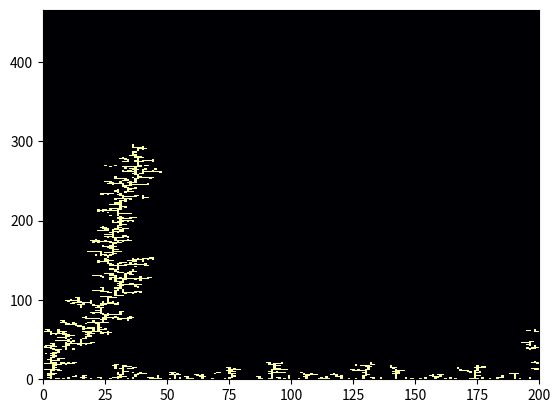

Reproduce this figure in Python.

import numpy as np
import matplotlib.pyplot as plt
import random
import datetime

time=datetime.datetime.now()



u=1/4  #probability of jumping up
d=1/4  #probability of jumping down
l=1/4  #probability of jumping left
r=1/4  #probability of jumping right


L=200
N=2000
grid=np.zeros(shape=(L//3,L),dtype=int)
grid[0,:]=2




def evo(grid):
    max_h=2  #'max_h' is the highest part of cluster +1!
    for n in range(N):
        current_x=random.randint(0,L-1)
        current_y=max_h
        while True:
            if max_h==(len(grid[:,0])-2):# in this part we extend boundries so that cluster will NOT reach them
                grid=np.concatenate((grid,np.zeros(shape=(L,L))),axis=0)
                #return grid
            rand=np.random.random()
            if 0<rand<u:
                current_y+=1
            elif u<rand<(u+d):
                current_y-=1
            elif (u+d)<rand<(u+d+l):
                current_x=((current_x-1)%L)
            elif (u+d+l)<rand<1:
                current_x=((current_x+1)%L)
            #below we check if particle is connected to the cluster or not
            if (grid[current_y,(current_x+1)%L]==2 or grid[current_y,(current_x-1)%L]==2 or grid[current_y+1,current_x]==2 or grid[current_y-1,current_x]==2 ):
                grid[current_y,current_x]=2
                temp=np.copy(grid[current_y,:])
                if len(temp[(temp==2)])==1:
                    max_h+=1
                break
            if current_y>(max_h):
                current_x=random.randint(0,L-1)
                current_y=max_h
            if max_h==len(grid[:,0]):
                grid=np.concatenate((grid,np.zeros(shape=(L,L))),axis=0)
    return grid
                
                
         
grid=evo(grid)
plt.pcolor(grid, cmap='inferno')
            
plt.show()
